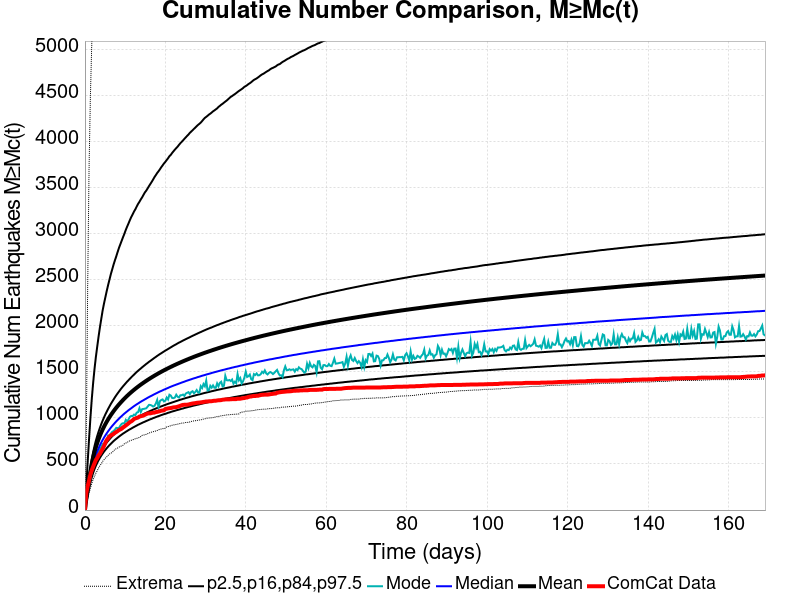

The file beside this chart, header and first rows:
Time (days), ComCat Data, Simulation Mean, Simulation Median, Simulation Mode, Simulation Minimum, Simulation Maximum, 2.5 %-ile, 16 %-ile, 84 %-ile, 97.5 %-ile
0.0, 0.0, 0.0, 0.0, 0.0, 0.0, 0.0, 0.0, 0.0, 0.0, 0.0
0.3387, 184.0, 121.6, 112.0, 107.0, 62.0, 825.0, 84.0, 97.0, 135.0, 256.0
0.6774, 259.0, 227.4, 205.0, 198.0, 122.0, 2417, 161.0, 180.0, 249.0, 519.0
1.016, 318.0, 325.7, 291.0, 268.0, 184.0, 3690, 232.0, 257.0, 356.0, 766.0
1.355, 384.0, 419, 371.0, 340.0, 236.0, 4483, 297.0, 328.0, 459.0, 996.0
1.694, 431.0, 501.4, 441.0, 408.0, 288.0, 5055, 355.0, 390.0, 550.0, 1201
2.032, 470.0, 570, 500.0, 470.0, 331.0, 5559, 403.0, 442.0, 627.0, 1376
2.371, 507.0, 629, 551.0, 517.0, 367.0, 5886, 444.0, 487.0, 692.0, 1527
2.71, 543.0, 680.7, 595.0, 556.0, 400.0, 6190, 480.0, 526.0, 751.0, 1658
3.048, 563.0, 726.7, 635.0, 589.0, 426.0, 6416, 512.0, 560.0, 803.0, 1771
3.387, 593.0, 768.5, 670.0, 628.0, 456.0, 6738, 541.0, 591.0, 850.0, 1881
3.726, 611.0, 806.8, 703.0, 664.0, 482.0, 7044, 567.0, 620.0, 893.0, 1983
4.065, 639.0, 841.7, 733.0, 685.0, 503.0, 7271, 591.0, 646.0, 933.0, 2075
4.403, 666.0, 874.1, 760.0, 715.0, 528.0, 7433, 613.0, 670.0, 970.0, 2166
4.742, 695.0, 904.3, 786.0, 710.0, 546.0, 7606, 634.0, 692.0, 1005, 2241
5.081, 732.0, 932.4, 810.0, 744.0, 564.0, 7746, 653.0, 713.0, 1038, 2309
5.419, 760.0, 958.8, 833.0, 751.0, 577.0, 7883, 671.0, 733.0, 1068, 2377
5.758, 778.0, 983.8, 854.0, 809.0, 594.0, 8028, 688.0, 751.0, 1097, 2440
6.097, 797.0, 1008, 874.0, 810.0, 608.0, 8179, 704.0, 768.0, 1124, 2499
6.435, 810.0, 1030, 894.0, 829.0, 617.0, 8341, 719.0, 785.0, 1151, 2559
6.774, 818.0, 1052, 912.0, 848.0, 624.0, 8452, 734.0, 801.0, 1175, 2610
7.113, 826.0, 1072, 929.0, 857.0, 643.0, 8530, 748.0, 816.0, 1199, 2662
7.452, 838.0, 1092, 946.0, 872.0, 657.0, 8623, 761.0, 830.0, 1223, 2709
7.79, 847.0, 1111, 962.0, 892.0, 666.0, 8709, 773.0, 844.0, 1245, 2753
8.129, 857.0, 1129, 977.0, 889.0, 673.0, 8791, 785.0, 857.0, 1266, 2800
8.468, 868.0, 1146, 992.0, 892.0, 683.0, 8876, 797.0, 870.0, 1286, 2845
8.806, 875.0, 1163, 1007, 917.0, 691.0, 8949, 808.0, 882.0, 1306, 2884
9.145, 883.0, 1179, 1020, 936.0, 696.0, 9034, 819.0, 894.0, 1325, 2923
9.484, 896.0, 1194, 1034, 942.0, 704.0, 9113, 830.0, 906.0, 1343, 2962
9.823, 906.0, 1210, 1047, 942.0, 720.0, 9177, 839.0, 916.0, 1360, 2999
10.16, 918.0, 1224, 1059, 979.0, 727.0, 9256, 849.0, 927.0, 1377, 3040
10.5, 929.0, 1239, 1071, 962.0, 733.0, 9335, 858.0, 937.0, 1394, 3076
10.84, 941.0, 1253, 1083, 984.0, 746.0, 9390, 868.0, 947.0, 1409, 3110
11.18, 954.0, 1266, 1094, 1012, 751.0, 9428, 876.0, 957.0, 1425, 3146
11.52, 962.0, 1279, 1105, 1021, 757.0, 9478, 884.0, 967.0, 1440, 3179
11.85, 973.0, 1292, 1116, 1019, 762.0, 9527, 893.0, 976.0, 1455, 3207
12.19, 988.0, 1304, 1127, 1036, 767.0, 9587, 901.0, 984.0, 1469, 3238
12.53, 994.0, 1316, 1137, 1030, 774.0, 9648, 909.0, 993.0, 1484, 3263
12.87, 999.0, 1328, 1147, 1057, 778.0, 9706, 917.0, 1002, 1498, 3293
13.21, 1004, 1339, 1156, 1062, 783.0, 10058, 925.0, 1010, 1511, 3321
13.55, 1014, 1350, 1166, 1105, 788.0, 10197, 932.0, 1018, 1524, 3344
13.89, 1018, 1361, 1175, 1063, 797.0, 10326, 939.0, 1026, 1536, 3370
14.23, 1022, 1371, 1184, 1095, 811.0, 10409, 946.0, 1033, 1549, 3393
14.56, 1025, 1382, 1192, 1097, 813.0, 10486, 953.0, 1041, 1561, 3420
14.9, 1034, 1392, 1201, 1100, 817.0, 10564, 959.0, 1048, 1573, 3446
15.24, 1041, 1402, 1209, 1104, 822.0, 10630, 966.0, 1055, 1585, 3465
15.58, 1047, 1412, 1218, 1122, 828.0, 10687, 972.0, 1062, 1596, 3489
15.92, 1049, 1421, 1226, 1141, 836.0, 10736, 979.0, 1069, 1608, 3514
16.26, 1049, 1431, 1234, 1140, 840.0, 10787, 985.0, 1076, 1618, 3537
16.6, 1053, 1440, 1241, 1134, 846.0, 10841, 990.0, 1082, 1629, 3560
16.94, 1056, 1449, 1249, 1123, 850.0, 10878, 997.0, 1089, 1640, 3585
17.27, 1057, 1458, 1257, 1130, 853.0, 10914, 1002, 1095, 1651, 3611
17.61, 1063, 1466, 1264, 1155, 858.0, 10947, 1008, 1101, 1661, 3633
17.95, 1065, 1475, 1271, 1194, 863.0, 10984, 1014, 1107, 1672, 3656
18.29, 1069, 1483, 1279, 1115, 870.0, 11024, 1019, 1113, 1682, 3675
18.63, 1073, 1492, 1286, 1182, 876.0, 11068, 1024, 1119, 1692, 3696
18.97, 1078, 1500, 1292, 1194, 879.0, 11111, 1030, 1125, 1701, 3719
19.31, 1080, 1508, 1299, 1200, 883.0, 11144, 1035, 1130, 1711, 3739
19.65, 1082, 1516, 1306, 1178, 883.0, 11184, 1040, 1136, 1720, 3760
19.98, 1096, 1523, 1312, 1186, 888.0, 11223, 1044, 1141, 1730, 3777
... 440 more rows
